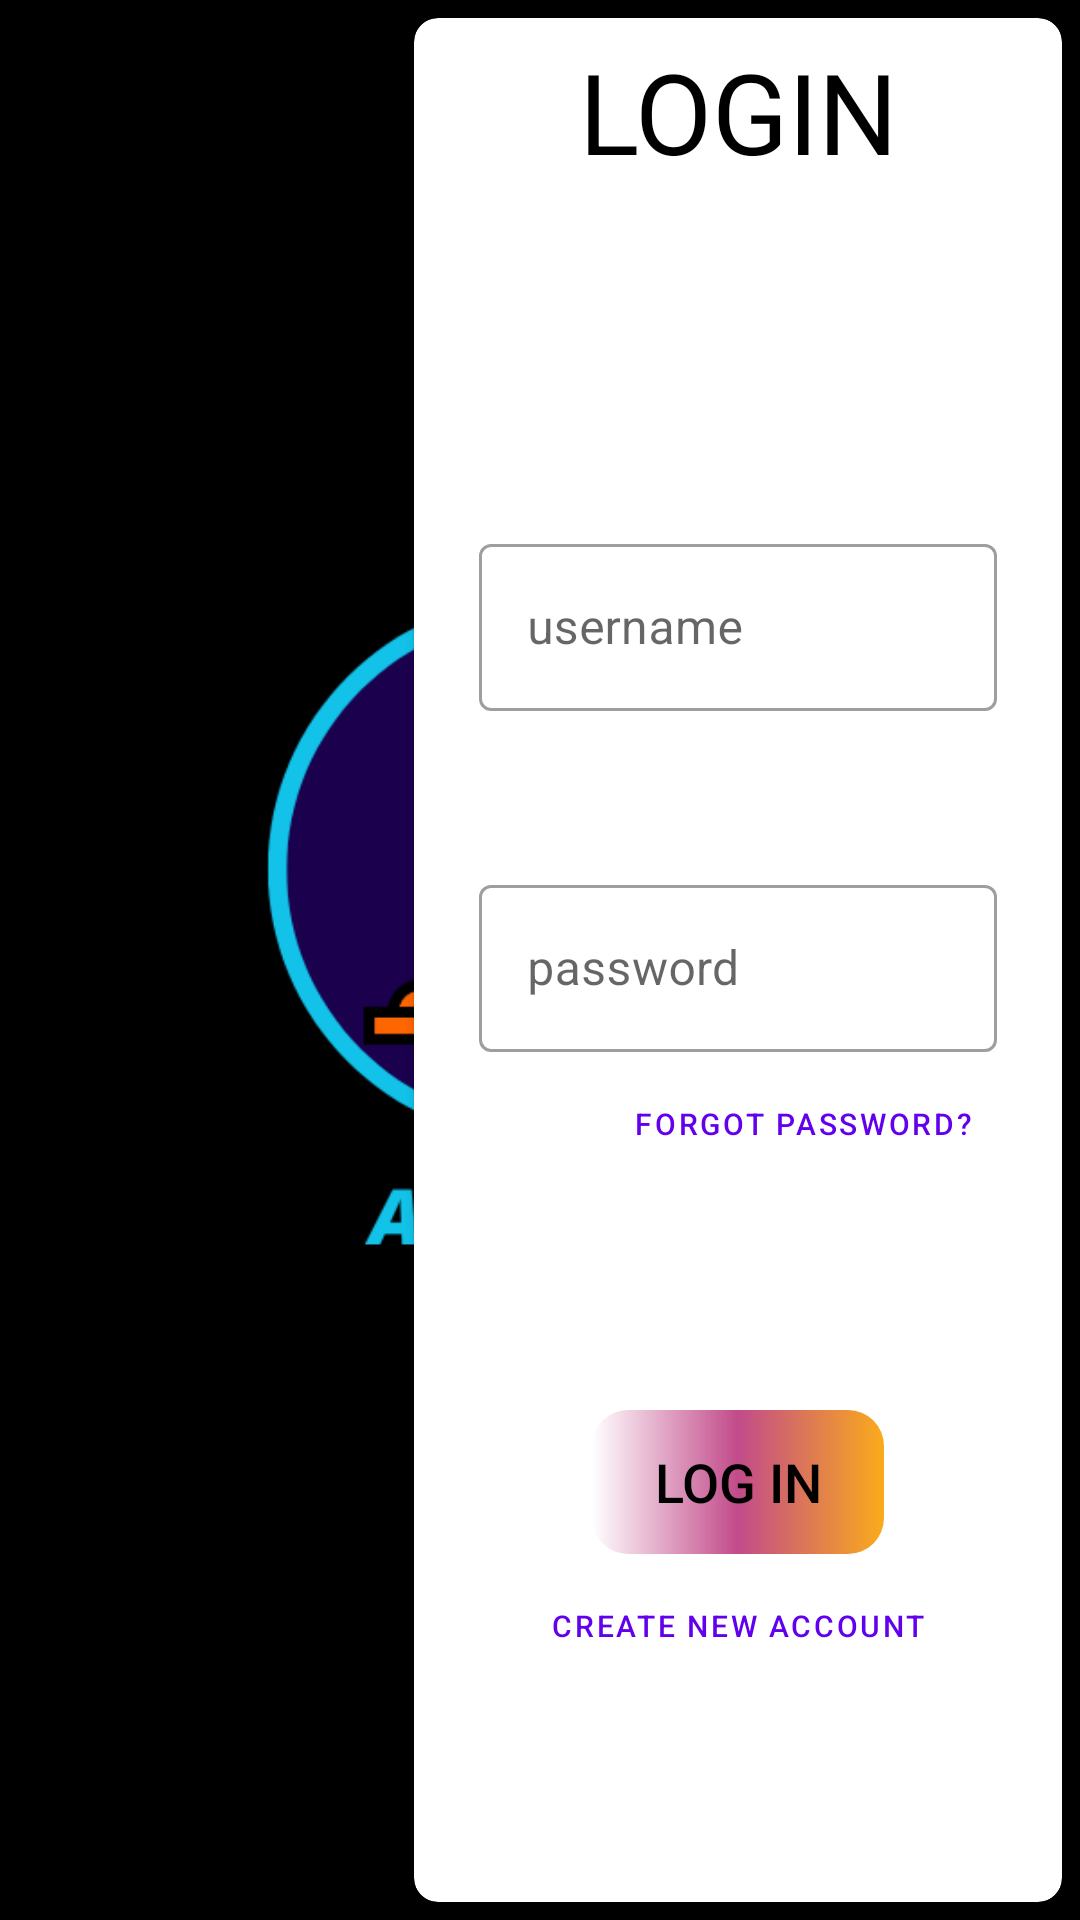

Layout XML and referenced resources for this Android screen:
<!-- AndroidManifest.xml: application theme splash_screen_theme -->
<!-- res/layout/fragment_login_fragment.xml -->
<?xml version="1.0" encoding="utf-8"?>
<androidx.constraintlayout.widget.ConstraintLayout xmlns:android="http://schemas.android.com/apk/res/android"
    xmlns:app="http://schemas.android.com/apk/res-auto"
    xmlns:tools="http://schemas.android.com/tools"
    android:id="@+id/login_page"
    android:background="?background"
    android:layout_width="match_parent"
    android:layout_height="match_parent"
    tools:context=".login.login_fragment">

    <androidx.cardview.widget.CardView
        android:layout_width="0dp"
        android:layout_height="0dp"
        app:layout_constraintWidth_percent=".6"
        android:layout_margin="6dp"
        android:backgroundTint="?backgroundColor"
        app:cardCornerRadius="8dp"
        app:layout_constraintTop_toTopOf="parent"
        app:layout_constraintBottom_toBottomOf="parent"
        app:layout_constraintEnd_toEndOf="parent">

        <androidx.constraintlayout.widget.ConstraintLayout
            android:layout_width="match_parent"
            android:layout_height="match_parent">

            <TextView
                android:layout_width="0dp"
                android:layout_height="0dp"
                app:layout_constraintWidth_percent=".5"
                app:layout_constraintHeight_percent=".12"
                android:text="LOGIN"
                android:textColor="?colorOnSecondary"
                android:autoSizeTextType="uniform"
                android:textAlignment="center"
                app:layout_constraintEnd_toEndOf="parent"
                app:layout_constraintStart_toStartOf="parent"
                app:layout_constraintTop_toTopOf="parent"
                android:layout_marginTop="6dp"
                />

            <com.google.android.material.textfield.TextInputLayout
                android:id="@+id/username_text_input"
                style="@style/Widget.MaterialComponents.TextInputLayout.OutlinedBox"
                android:layout_width="0dp"
                android:layout_height="wrap_content"
                app:layout_constraintWidth_percent=".8"
                app:layout_constraintVertical_bias=".30"
                app:layout_constraintBottom_toBottomOf="parent"
                app:layout_constraintEnd_toEndOf="parent"
                app:layout_constraintStart_toStartOf="parent"
                app:layout_constraintTop_toTopOf="parent">

                <com.google.android.material.textfield.TextInputEditText
                    android:id="@+id/username_edit_text"
                    android:layout_width="match_parent"
                    android:layout_height="wrap_content"
                    android:imeOptions="flagNoExtractUi"
                    android:hint="username" />
            </com.google.android.material.textfield.TextInputLayout>

            <com.google.android.material.textfield.TextInputLayout
                android:id="@+id/password_text_input"
                style="@style/Widget.MaterialComponents.TextInputLayout.OutlinedBox"
                android:layout_width="0dp"
                android:layout_height="wrap_content"
                app:layout_constraintBottom_toBottomOf="parent"
                app:layout_constraintEnd_toEndOf="parent"
                app:layout_constraintStart_toStartOf="parent"
                app:layout_constraintTop_toTopOf="parent"
                app:layout_constraintWidth_percent=".8"
                app:layout_constraintVertical_bias=".50">

                <com.google.android.material.textfield.TextInputEditText
                    android:id="@+id/password_edit_text"
                    android:layout_width="match_parent"
                    android:layout_height="wrap_content"
                    android:imeOptions="flagNoExtractUi"
                    android:hint="password" />
            </com.google.android.material.textfield.TextInputLayout>

            <Button
                android:id="@+id/forget_password_button"
                style="@style/Widget.MaterialComponents.Button.TextButton"
                android:layout_width="wrap_content"
                android:layout_height="wrap_content"
                android:text="forgot password?"
                android:textSize="10sp"
                app:layout_constraintEnd_toEndOf="@+id/password_text_input"
                app:layout_constraintTop_toBottomOf="@+id/password_text_input" />

            <androidx.appcompat.widget.AppCompatButton
                android:id="@+id/login_button"
                android:layout_width="0dp"
                android:layout_height="wrap_content"
                app:layout_constraintBottom_toBottomOf="parent"
                app:layout_constraintEnd_toEndOf="parent"
                app:layout_constraintStart_toStartOf="parent"
                app:layout_constraintTop_toTopOf="parent"
                android:background="@drawable/purple_gold_gradient"
                app:layout_constraintVertical_bias=".80"
                app:layout_constraintWidth_percent=".45"
                android:textAlignment="center"
                android:text="Log In"
                android:textSize="18dp"
                android:textColor="?colorOnSecondary"
                />

            <Button
                android:id="@+id/signuppage_button"
                style="@style/Widget.MaterialComponents.Button.TextButton"
                android:layout_width="wrap_content"
                android:layout_height="wrap_content"
                android:text="create new account"
                android:textSize="10sp"
                app:layout_constraintEnd_toEndOf="@+id/login_button"
                app:layout_constraintStart_toStartOf="@+id/login_button"
                app:layout_constraintTop_toBottomOf="@id/login_button"/>

        </androidx.constraintlayout.widget.ConstraintLayout>


    </androidx.cardview.widget.CardView>


</androidx.constraintlayout.widget.ConstraintLayout>
<!-- resources referenced by this layout -->
<resources>
  <!-- drawable purple_gold_gradient (drawable) -->
  <?xml version="1.0" encoding="utf-8"?>
  <shape xmlns:android="http://schemas.android.com/apk/res/android" android:shape="rectangle">
      <corners android:radius="12dp"/>
      <gradient android:startColor="?android:startColor"
          android:centerColor="#C24B8A"
          android:endColor="#FAAB1B"/>
  </shape>
  <style name="splash_screen_theme" parent="Theme.MaterialComponents.DayNight.NoActionBar">
          <item name="android:windowBackground">@drawable/splash_screen</item>
          <item name="android:statusBarColor">@color/black</item>
      </style>
  <!-- drawable splash_screen (drawable) -->
  <?xml version="1.0" encoding="utf-8"?>
  <layer-list xmlns:android="http://schemas.android.com/apk/res/android"
      xmlns:tools="http://schemas.android.com/tools">
      <item android:drawable="@color/black"/>
      <item android:drawable="@drawable/auction"
          android:height="300dp"
          android:width="300dp"
          android:gravity="center" />
  </layer-list>
  <color name="black">#FF000000</color>
  <!-- drawable auction: png bitmap (drawable, 24121 bytes) -->
</resources>
